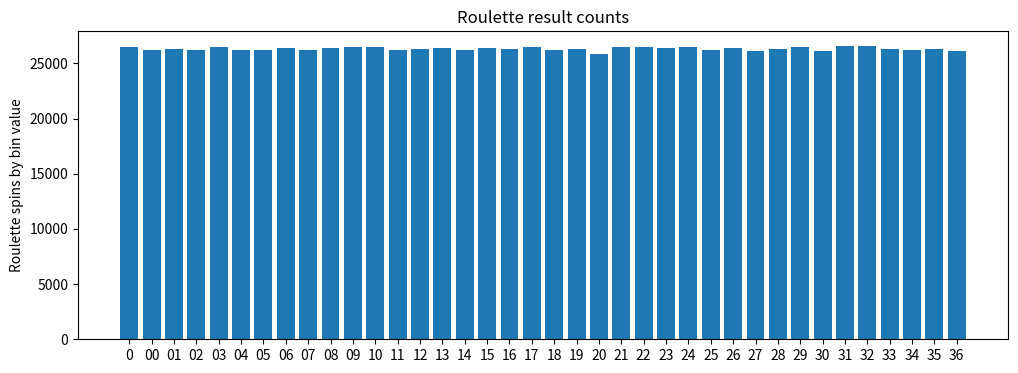
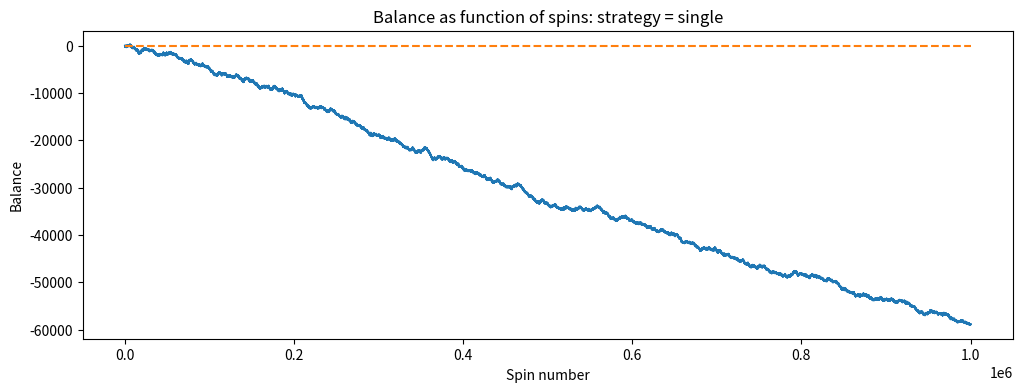

These charts were generated, in order, by the following Python code:
# Loading modules and setting up environment
%matplotlib inline
import matplotlib as mpl
import matplotlib.pyplot as plt
import numpy as np
import copy
from collections import Counter
from collections import OrderedDict

mpl.get_backend()

bins_nozero = ['01', '02', '03', '04', '05', '06', '07', '08', '09', '10',
               '11', '12', '13', '14', '15', '16', '17', '18', '19', '20',
               '21', '22', '23', '24', '25', '26', '27', '28', '29', '30',
               '31', '32', '33', '34', '35', '36']
bins_zero = copy.copy(bins_nozero)
bins_zero.append('0')
bins_dzero = copy.copy(bins_zero)
bins_dzero.append('00')

# nspins = number of spins
nspins = 1000000

# Select a wheel (uncomment one of the following)
#bins = bins_nozero
#bins = bins_zero
bins = bins_dzero

spins = np.random.choice(bins, size=nspins)
od = OrderedDict(sorted(Counter(spins).items()))
print('Minimum count = ', min(od.values()))
print('Maximum count = ', max(od.values()))
print('Min/Max = ', min(od.values())/max(od.values()))

labels = od.keys()
counts = od.values()

f, ax = plt.subplots(1, 1, figsize=(12,4))
x_pos = np.arange(len(labels))
ax.bar(x_pos, counts, align='center')
ax.set_xticks(x_pos)
ax.set_xticklabels(labels)
ax.set_ylabel('Roulette spins by bin value')
ax.set_title('Roulette result counts')
plt.show()

# nspins = number of spins
nspins = 1000000

# Strategies (uncomment one of the following)
#strategy = 'even' # Win on 2, 4, 6, ... 36 but not 0 or 00
strategy = 'single' # Win by picking any single number, including 0 or 00

if strategy == 'even':
    payoff = 1  # Original bet plus 1
elif strategy == 'single':
    payoff = 35 # original bet plus 35

# Select a wheel (uncomment one of the following)
#bins = bins_nozero
#bins = bins_zero
bins = bins_dzero

balance = [0]
spins = np.random.choice(bins, size=nspins)
for spin in spins:
    if strategy == 'even':
        if int(spin) % 2 == 0 and int(spin) != 0:
            balance.append(balance[-1]+1)
        else:
            balance.append(balance[-1]-1)
    if strategy == 'single':
        if int(spin) == 1:
            balance.append(balance[-1]+35)
        else:
            balance.append(balance[-1]-1)

if balance[-1] > 0:
    print("Win")
elif balance[-1] < 0:
    print("Lose")
else:
    print("Tie")

x = range(nspins+1)
xzero = [0, nspins]
yzero = [0, 0]
        
f, ax = plt.subplots(1, 1, figsize=(12,4))
ax.plot(x, balance, xzero, yzero, '--')
ax.set_ylabel('Balance')
ax.set_xlabel('Spin number')
ax.set_title('Balance as function of spins: strategy = ' + strategy)
plt.show()

